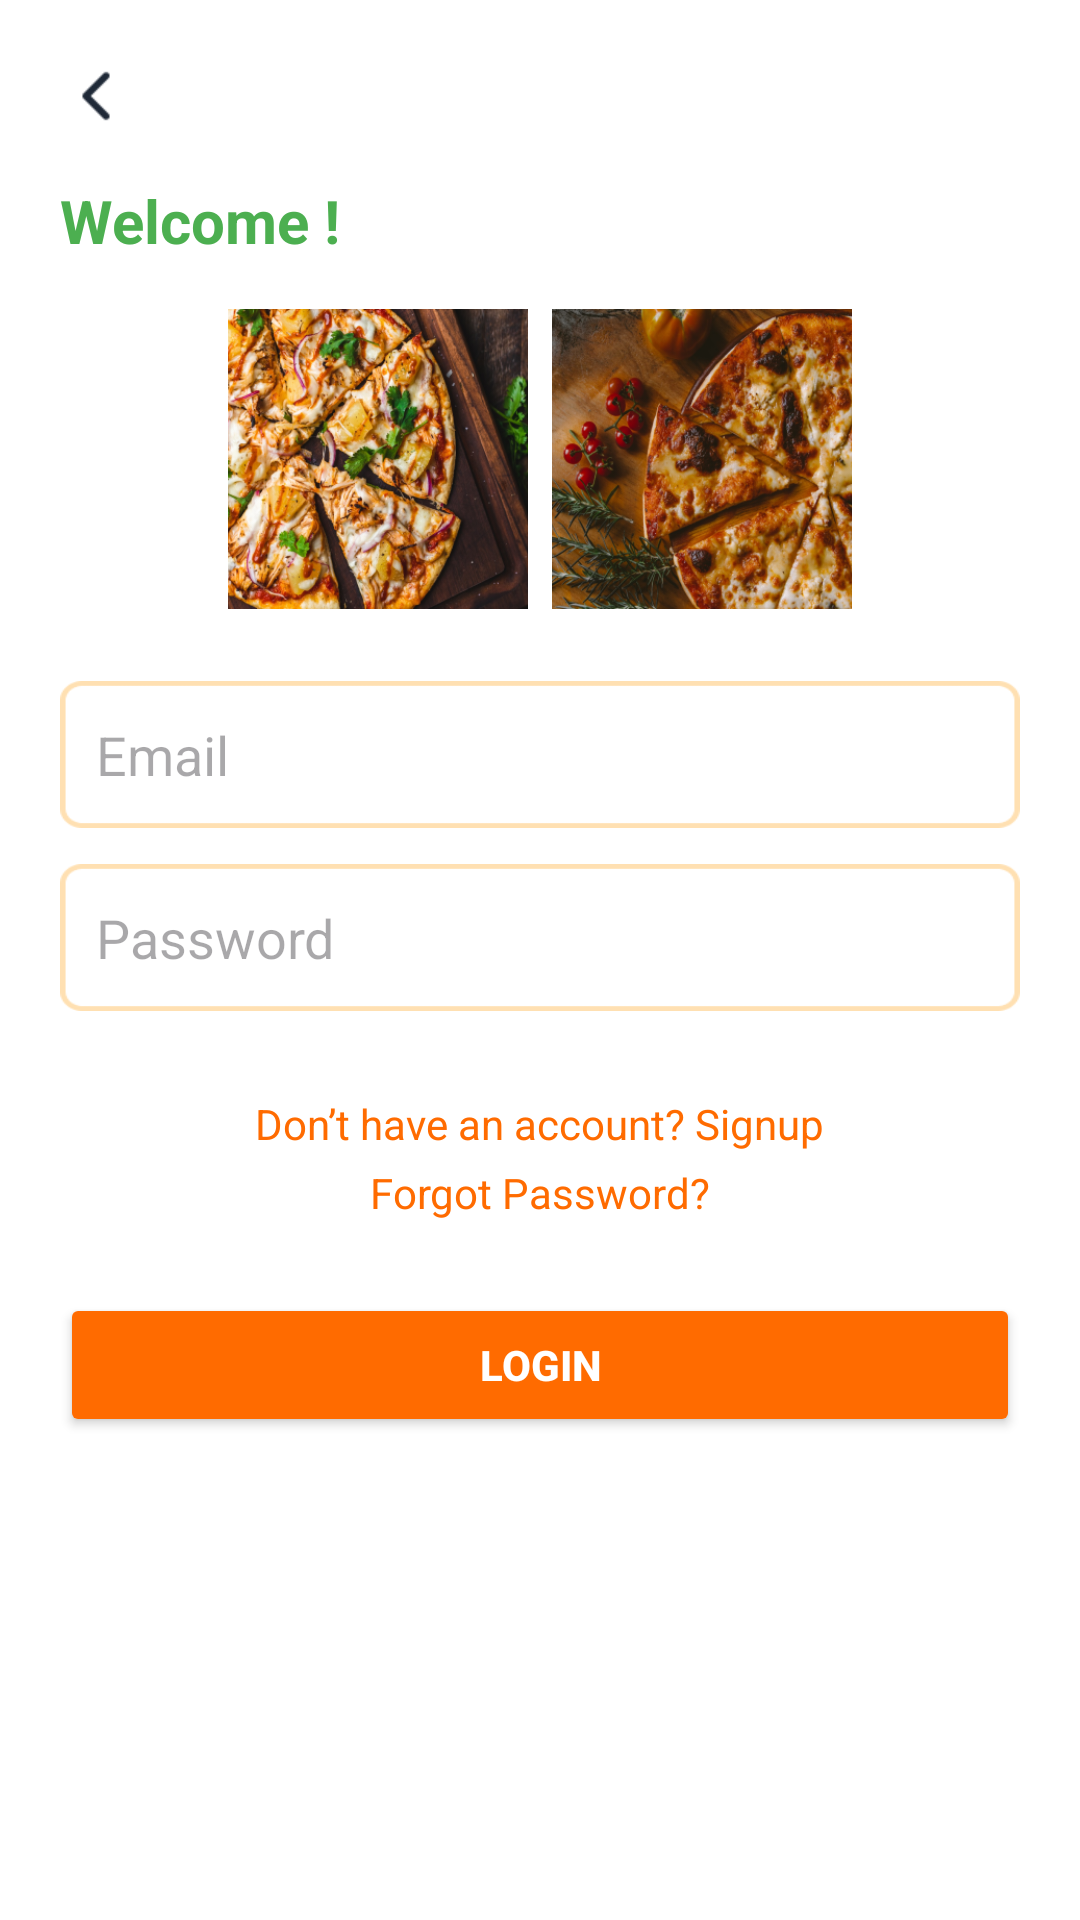

Android layout source for this screen:
<!-- AndroidManifest.xml: application theme Theme.CampusBites -->
<!-- res/layout/activity_login.xml -->
<?xml version="1.0" encoding="utf-8"?>
<ScrollView xmlns:android="http://schemas.android.com/apk/res/android"
    xmlns:tools="http://schemas.android.com/tools"
    android:id="@+id/main"
    android:layout_width="match_parent"
    android:layout_height="match_parent"
    android:fillViewport="true"
    android:background="@android:color/white"
    tools:context=".LoginActivity">

    <LinearLayout
        android:layout_width="match_parent"
        android:layout_height="wrap_content"
        android:orientation="vertical"
        android:padding="20dp"
        android:gravity="center_horizontal">

        
        <ImageView
            android:layout_width="24dp"
            android:layout_height="24dp"
            android:layout_gravity="start"
            android:src="@drawable/group"
            android:contentDescription="Back" />

        
        <TextView
            android:id="@+id/welcomeText"
            android:layout_width="wrap_content"
            android:layout_height="wrap_content"
            android:text="Welcome !"
            android:textSize="20sp"
            android:textStyle="bold"
            android:textColor="#4CAF50"
            android:layout_marginTop="16dp"
            android:layout_marginBottom="16dp"
            android:layout_gravity="start" />

        
        <LinearLayout
            android:layout_width="wrap_content"
            android:layout_height="wrap_content"
            android:orientation="horizontal"
            android:gravity="center"
            android:layout_marginBottom="24dp">

            <ImageView
                android:layout_width="100dp"
                android:layout_height="100dp"
                android:scaleType="centerCrop"
                android:src="@drawable/pizza"
                android:layout_marginEnd="8dp" />

            <ImageView
                android:layout_width="100dp"
                android:layout_height="100dp"
                android:scaleType="centerCrop"
                android:src="@drawable/pizza2" />
        </LinearLayout>

        
        <EditText
            android:id="@+id/emailEditText"
            android:layout_width="match_parent"
            android:layout_height="49dp"
            android:layout_marginBottom="12dp"
            android:background="@drawable/border"
            android:hint="Email"
            android:inputType="textEmailAddress"
            android:padding="12dp" />

        
        <EditText
            android:id="@+id/passwordEditText"
            android:layout_width="match_parent"
            android:layout_height="49dp"
            android:layout_marginBottom="12dp"
            android:background="@drawable/border"
            android:hint="Password"
            android:inputType="textPassword"
            android:padding="12dp" />

        

        
        <TextView
            android:id="@+id/signupText"
            android:layout_width="wrap_content"
            android:layout_height="wrap_content"
            android:text="Don’t have an account? Signup"
            android:textColor="#FF6B00"
            android:textSize="14sp"
            android:layout_marginTop="16dp"
            android:layout_marginBottom="4dp" />

        <TextView
            android:id="@+id/forgotPasswordText"
            android:layout_width="wrap_content"
            android:layout_height="wrap_content"
            android:text="Forgot Password?"
            android:textColor="#FF6B00"
            android:textSize="14sp"
            android:layout_marginBottom="24dp" />

        
        <Button
            android:id="@+id/loginButton"
            android:layout_width="match_parent"
            android:layout_height="wrap_content"
            android:text="Login"
            android:textStyle="bold"
            android:backgroundTint="#FF6B00"
            android:textColor="@android:color/white"
            android:padding="12dp" />

    </LinearLayout>
</ScrollView>
<!-- resources referenced by this layout -->
<resources>
  <!-- drawable border: png bitmap (drawable, 1507 bytes) -->
  <!-- drawable group: png bitmap (drawable, 458 bytes) -->
  <!-- drawable pizza: png bitmap (drawable, 245515 bytes) -->
  <!-- drawable pizza2: png bitmap (drawable, 232978 bytes) -->
  <style name="Theme.CampusBites" parent="Base.Theme.CampusBites" />
  <style name="Base.Theme.CampusBites" parent="Theme.Material3.DayNight.NoActionBar">
          
          
      </style>
</resources>
